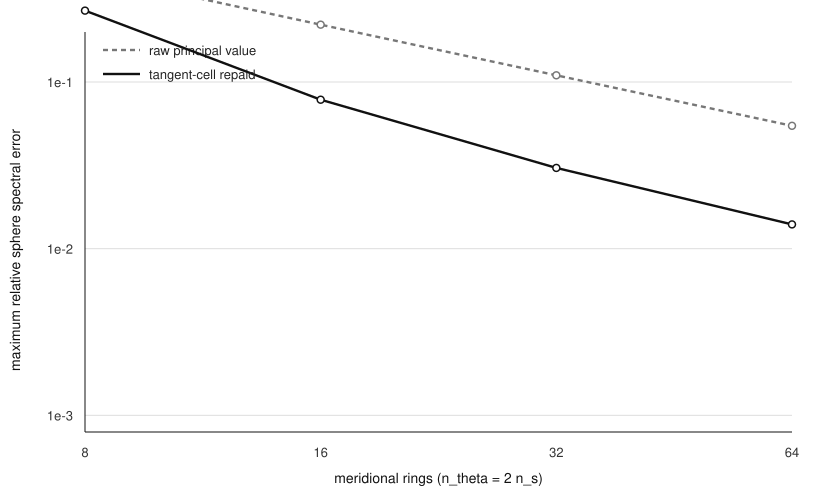

The file beside this chart, header and first rows:
operator, n_meridian, n_nodes, max_relative_error_to_continuum, median_relative_error_to_continuum, max_relative_error_to_dtn, max_relative_residual
inverse_cube_raw, 8, 128, 0.4466, 0.2558, 0.4466, 0.4475
inverse_cube_raw, 16, 512, 0.2208, 0.1363, 0.2208, 0.2763
inverse_cube_raw, 32, 2048, 0.1097, 0.06875, 0.1097, 0.1757
inverse_cube_raw, 64, 8192, 0.0546, 0.03477, 0.0546, 0.1073
inverse_cube_tangent_repaid, 8, 128, 0.2681, 0.05697, 0.2681, 0.2869
inverse_cube_tangent_repaid, 16, 512, 0.0783, 0.01382, 0.0783, 0.1944
inverse_cube_tangent_repaid, 32, 2048, 0.03051, 0.004517, 0.03051, 0.1384
inverse_cube_tangent_repaid, 64, 8192, 0.01398, 0.002036, 0.01398, 0.09152
inverse_square_control, 8, 128, 0.1195, 0.04745, 0.6405, 0.124
inverse_square_control, 16, 512, 0.02777, 0.01183, 0.603, 0.03382
inverse_square_control, 32, 2048, 0.00683, 0.002953, 0.5945, 0.009688
inverse_square_control, 64, 8192, 0.001701, 0.00074, 0.5924, 0.002697
